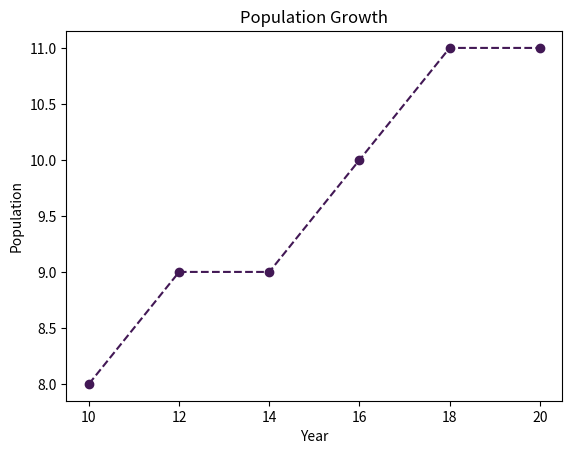

The script that saved this image:
import matplotlib.pyplot as plt

years = [10, 12, 14, 16, 18, 20]
population = [8, 9, 9, 10, 11, 11]

plt.plot(years, population, marker = "o", linestyle = "--", color = "#421855") 
plt.xlabel("Year")
plt.ylabel("Population")
plt.title("Population Growth")
plt.show()
